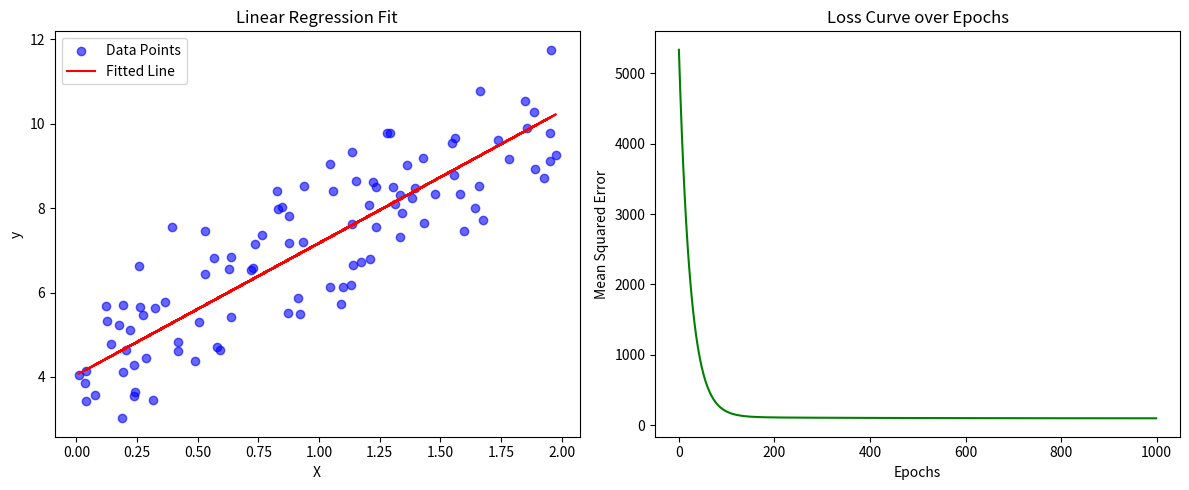

This figure's Python source:
import numpy as np
import matplotlib.pyplot as plt

class LinearRegression:
    def __init__(self, learning_rate=0.01, n_epochs=1000):
        self.learning_rate = learning_rate
        self.n_epochs = n_epochs
        self.weights = None
        self.bias = None
        self.loss_history = []

    def fit(self, X, y):
        # Initialize parameters
        n_samples, n_features = X.shape
        self.weights = np.zeros(n_features)
        self.bias = 0
        # Gradient descent
        for _ in range(self.n_epochs):
            y_pred = X@self.weights + self.bias

            # Calculate gradient
            dw = (1 / n_samples)*(y_pred-y)@X
            db = (1/ n_samples)*np.sum((y_pred-y))

            # Update parameters
            self.weights -= self.learning_rate * dw
            self.bias -= self.learning_rate * db

            # Calculate loss
            loss = np.mean(np.sum((y_pred-y)**2))
            self.loss_history.append(loss)

    def predict(self,X):
        X = np.array(X)
        y_pred = X@self.weights + self.bias
        return y_pred

    def plot_fitted_line(self, X, y):
        plt.figure(figsize=(12, 5))
        
        # Plot 1: The Data and the Fit
        plt.subplot(1, 2, 1)
        plt.scatter(X, y, label='Data Points', color='blue', alpha=0.6)
        plt.plot(X, self.predict(X), color='red', label='Fitted Line')
        plt.title('Linear Regression Fit')
        plt.xlabel('X')
        plt.ylabel('y')
        plt.legend()

        # Plot 2: The Loss History
        plt.subplot(1, 2, 2)
        plt.plot(range(self.n_epochs), self.loss_history, color='green')
        plt.title('Loss Curve over Epochs')
        plt.xlabel('Epochs')
        plt.ylabel('Mean Squared Error')
        
        plt.tight_layout()
        plt.show()
    
if __name__ == "__main__":
    # Generate sample data
    np.random.seed(0)
    X = 2 * np.random.rand(100, 1)
    y = 3 * X.flatten() + 4 + np.random.randn(100)
    
    # Create and train model
    model = LinearRegression(learning_rate=0.01, n_epochs=1000)
    model.fit(X, y)

    # Make predictions
    predictions = model.predict([[5], [10], [15], [20]])
    
    # Print results
    print("Predictions:", predictions)
    print(f"Learned weights: {model.weights[0]:.4f}")
    print(f"Learned bias: {model.bias:.4f}")
    print(f"Loss: {model.loss_history[-1]:.4f}")
    
    # Plotting both the fit and the loss curve
    model.plot_fitted_line(X, y)
